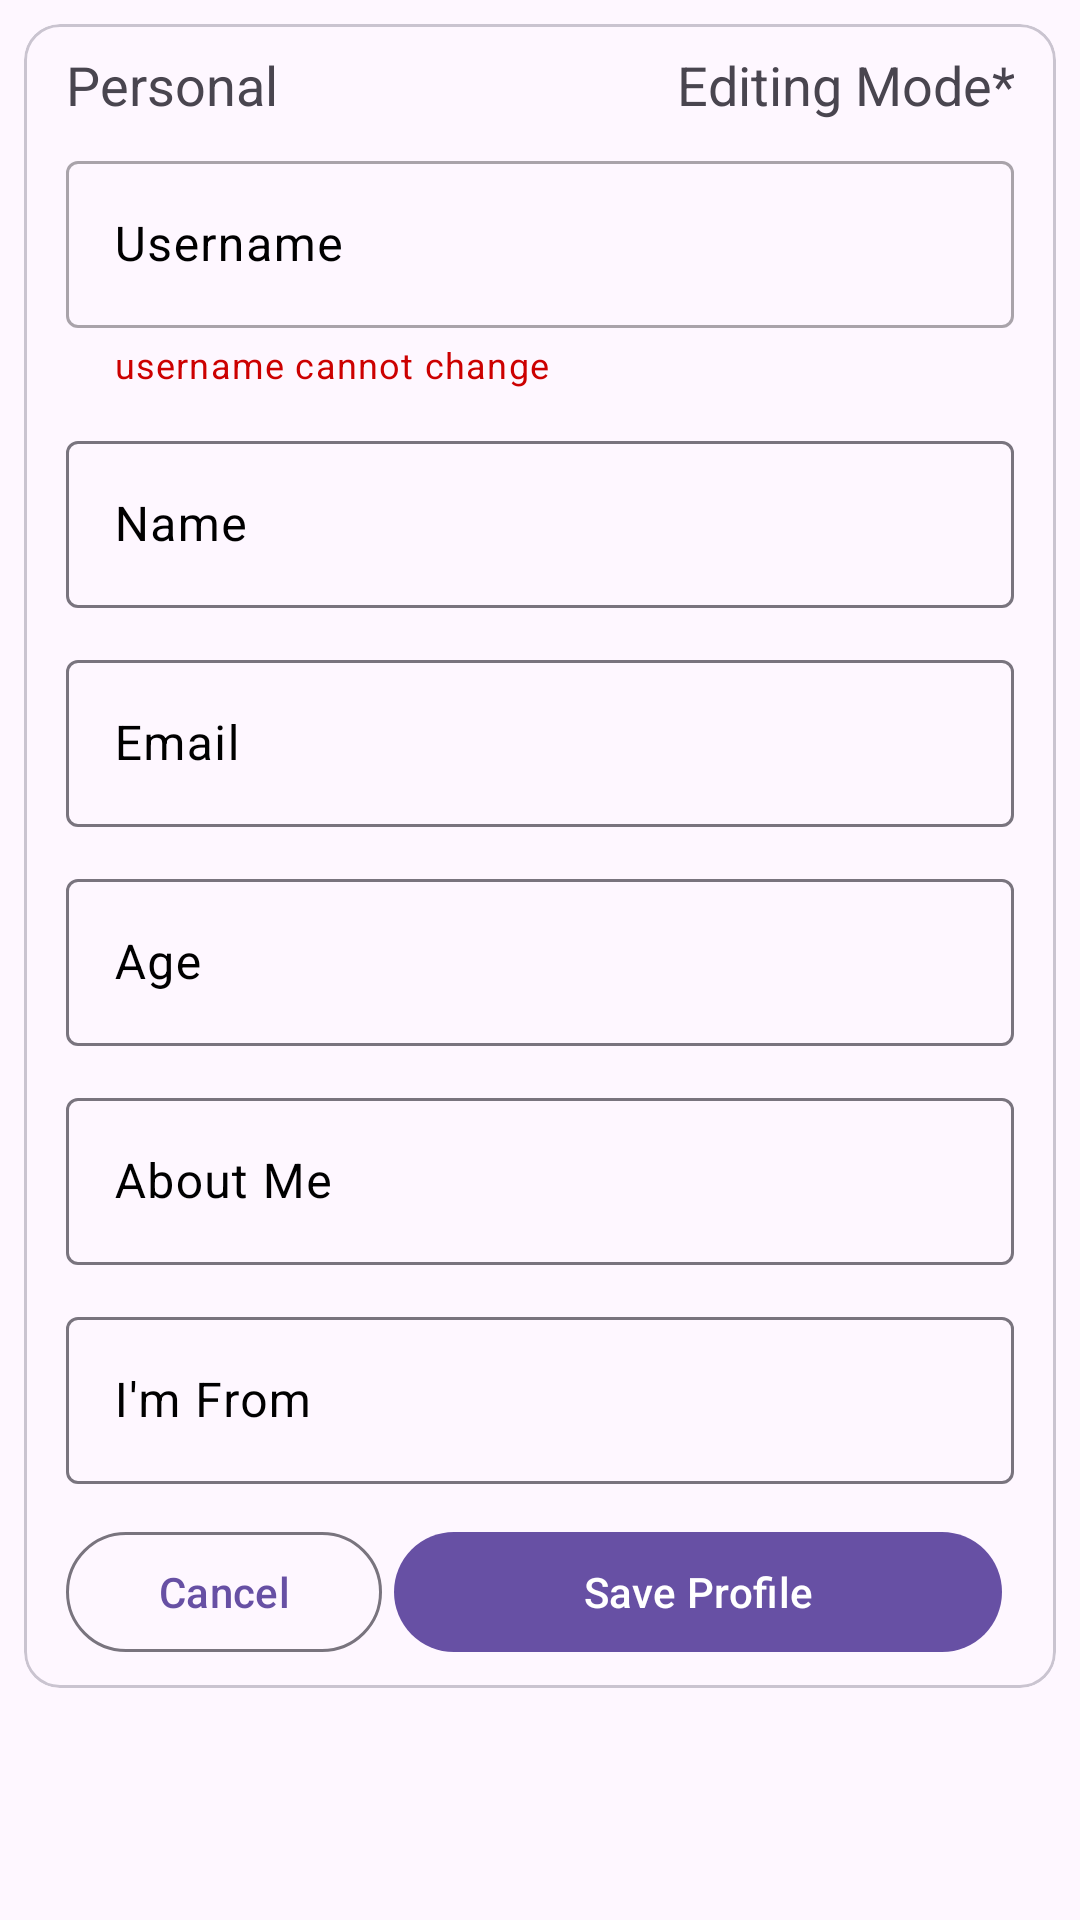

Here is an Android app screen rendered from its layout file. Give the layout XML and the strings, colors and styles it references.
<!-- AndroidManifest.xml: application theme Theme.KnowMe -->
<!-- res/layout/fragment_edit_personal.xml -->
<?xml version="1.0" encoding="utf-8"?>
<androidx.constraintlayout.widget.ConstraintLayout xmlns:android="http://schemas.android.com/apk/res/android"
    xmlns:tools="http://schemas.android.com/tools"
    android:layout_width="match_parent"
    android:layout_height="match_parent"
    xmlns:app="http://schemas.android.com/apk/res-auto"
    tools:context=".MainActivity">

    <ProgressBar
        android:visibility="gone"
        android:id="@+id/progBarEPersonal"
        style="?android:attr/progressBarStyleLarge"
        android:layout_width="wrap_content"
        android:layout_height="wrap_content"
        app:layout_constraintStart_toStartOf="parent"
        app:layout_constraintEnd_toEndOf="parent"
        app:layout_constraintTop_toTopOf="parent"
        app:layout_constraintBottom_toBottomOf="parent"/>

    <ScrollView
        android:id="@+id/svEPersonal"
        android:padding="8dp"
        android:layout_width="match_parent"
        android:layout_height="match_parent">

        <com.google.android.material.card.MaterialCardView
            android:transitionName="@string/app_name"
            android:layout_width="match_parent"
            android:layout_height="wrap_content">

            <LinearLayout
                android:layout_width="match_parent"
                android:layout_height="wrap_content"
                android:orientation="vertical"
                android:paddingVertical="8dp"
                android:paddingHorizontal="14dp">

                <LinearLayout
                    android:orientation="horizontal"
                    android:layout_width="match_parent"
                    android:layout_height="wrap_content">

                    <com.google.android.material.textview.MaterialTextView
                        android:text="Personal"
                        android:textSize="18sp"
                        android:gravity="start"
                        android:layout_weight="1"
                        android:layout_width="0dp"
                        android:layout_height="wrap_content"/>

                    <com.google.android.material.textview.MaterialTextView
                        android:text="Editing Mode*"
                        android:textSize="18sp"
                        android:gravity="end"
                        android:layout_weight="1"
                        android:layout_width="0dp"
                        android:layout_height="wrap_content"/>

                </LinearLayout>

                <com.google.android.material.textfield.TextInputLayout
                    android:enabled="false"
                    app:helperText="username cannot change"
                    app:helperTextTextColor="@android:color/holo_red_dark"
                    android:hint="Username"
                    app:hintTextColor="@color/black"
                    android:layout_marginTop="8dp"
                    android:textColorHint="@color/black"
                    android:layout_width="match_parent"
                    android:layout_height="wrap_content">

                    <com.google.android.material.textfield.TextInputEditText
                        android:inputType="textPersonName"
                        android:id="@+id/etEPersonalUName"
                        android:text=""
                        android:textColor="@color/black"
                        android:layout_width="match_parent"
                        android:layout_height="wrap_content" />
                </com.google.android.material.textfield.TextInputLayout>

                <com.google.android.material.textfield.TextInputLayout
                    android:hint="Name"
                    app:hintTextColor="@color/black"
                    android:textColorHint="@color/black"
                    android:layout_marginTop="12dp"
                    android:layout_width="match_parent"
                    android:layout_height="wrap_content">

                    <com.google.android.material.textfield.TextInputEditText
                        android:inputType="textPersonName"
                        android:id="@+id/etEPersonalName"
                        android:text=""
                        android:textColor="@color/black"
                        android:layout_width="match_parent"
                        android:layout_height="wrap_content" />
                </com.google.android.material.textfield.TextInputLayout>

                <com.google.android.material.textfield.TextInputLayout
                    android:hint="Email"
                    app:hintTextColor="@color/black"
                    android:textColorHint="@color/black"
                    android:layout_marginTop="12dp"
                    android:layout_width="match_parent"
                    android:layout_height="wrap_content">

                    <com.google.android.material.textfield.TextInputEditText
                        android:inputType="textEmailAddress"
                        android:id="@+id/etEPersonalEmail"
                        android:text=""
                        android:textColor="@color/black"
                        android:layout_width="match_parent"
                        android:layout_height="wrap_content" />
                </com.google.android.material.textfield.TextInputLayout>

                <com.google.android.material.textfield.TextInputLayout
                    android:hint="Age"
                    app:hintTextColor="@color/black"
                    android:textColorHint="@color/black"
                    android:layout_marginTop="12dp"
                    android:layout_width="match_parent"
                    android:layout_height="wrap_content">

                    <com.google.android.material.textfield.TextInputEditText
                        android:inputType="number"
                        android:id="@+id/etEPersonalAge"
                        android:text=""
                        android:textColor="@color/black"
                        android:layout_width="match_parent"
                        android:layout_height="wrap_content" />
                </com.google.android.material.textfield.TextInputLayout>

                <com.google.android.material.textfield.TextInputLayout
                    android:hint="About Me"
                    app:hintTextColor="@color/black"
                    android:textColorHint="@color/black"
                    android:layout_marginTop="12dp"
                    android:layout_width="match_parent"
                    android:layout_height="wrap_content">

                    <com.google.android.material.textfield.TextInputEditText
                        android:inputType="textMultiLine"
                        android:id="@+id/etEPersonalAbout"
                        android:text=""
                        android:textColor="@color/black"
                        android:layout_width="match_parent"
                        android:layout_height="wrap_content" />
                </com.google.android.material.textfield.TextInputLayout>

                <com.google.android.material.textfield.TextInputLayout
                    android:hint="I'm From"
                    app:hintTextColor="@color/black"
                    android:textColorHint="@color/black"
                    android:layout_marginTop="12dp"
                    android:layout_width="match_parent"
                    android:layout_height="wrap_content">

                    <com.google.android.material.textfield.TextInputEditText
                        android:id="@+id/etEPersonalLocation"
                        android:text=""
                        android:textColor="@color/black"
                        android:inputType="textPersonName"
                        android:layout_width="match_parent"
                        android:layout_height="wrap_content"/>

                </com.google.android.material.textfield.TextInputLayout>

                <LinearLayout
                    android:orientation="horizontal"
                    android:layout_marginTop="12dp"
                    android:layout_width="match_parent"
                    android:layout_height="wrap_content">

                    <com.google.android.material.button.MaterialButton
                        android:id="@+id/btnEPersonalCancel"
                        style="@style/Widget.Material3.Button.OutlinedButton"
                        android:text="Cancel"
                        android:layout_weight="1"
                        android:layout_width="0dp"
                        android:layout_height="wrap_content"/>

                    <com.google.android.material.button.MaterialButton
                        android:id="@+id/btnEPersonalSave"
                        style="@style/Widget.Material3.Button.IconButton.Filled"
                        android:text="Save Profile"
                        android:layout_weight="2"
                        android:layout_width="0dp"
                        android:layout_height="wrap_content"/>

                </LinearLayout>

            </LinearLayout>

        </com.google.android.material.card.MaterialCardView>


    </ScrollView>


</androidx.constraintlayout.widget.ConstraintLayout>
<!-- resources referenced by this layout -->
<resources>
  <color name="black">#FF000000</color>
  <string name="app_name">KnowMe</string>
  <style name="Theme.KnowMe" parent="Base.Theme.KnowMe" />
  <style name="Base.Theme.KnowMe" parent="Theme.Material3.DayNight.NoActionBar">
          
          
          <item name="android:windowActivityTransitions">true</item>
      </style>
</resources>
